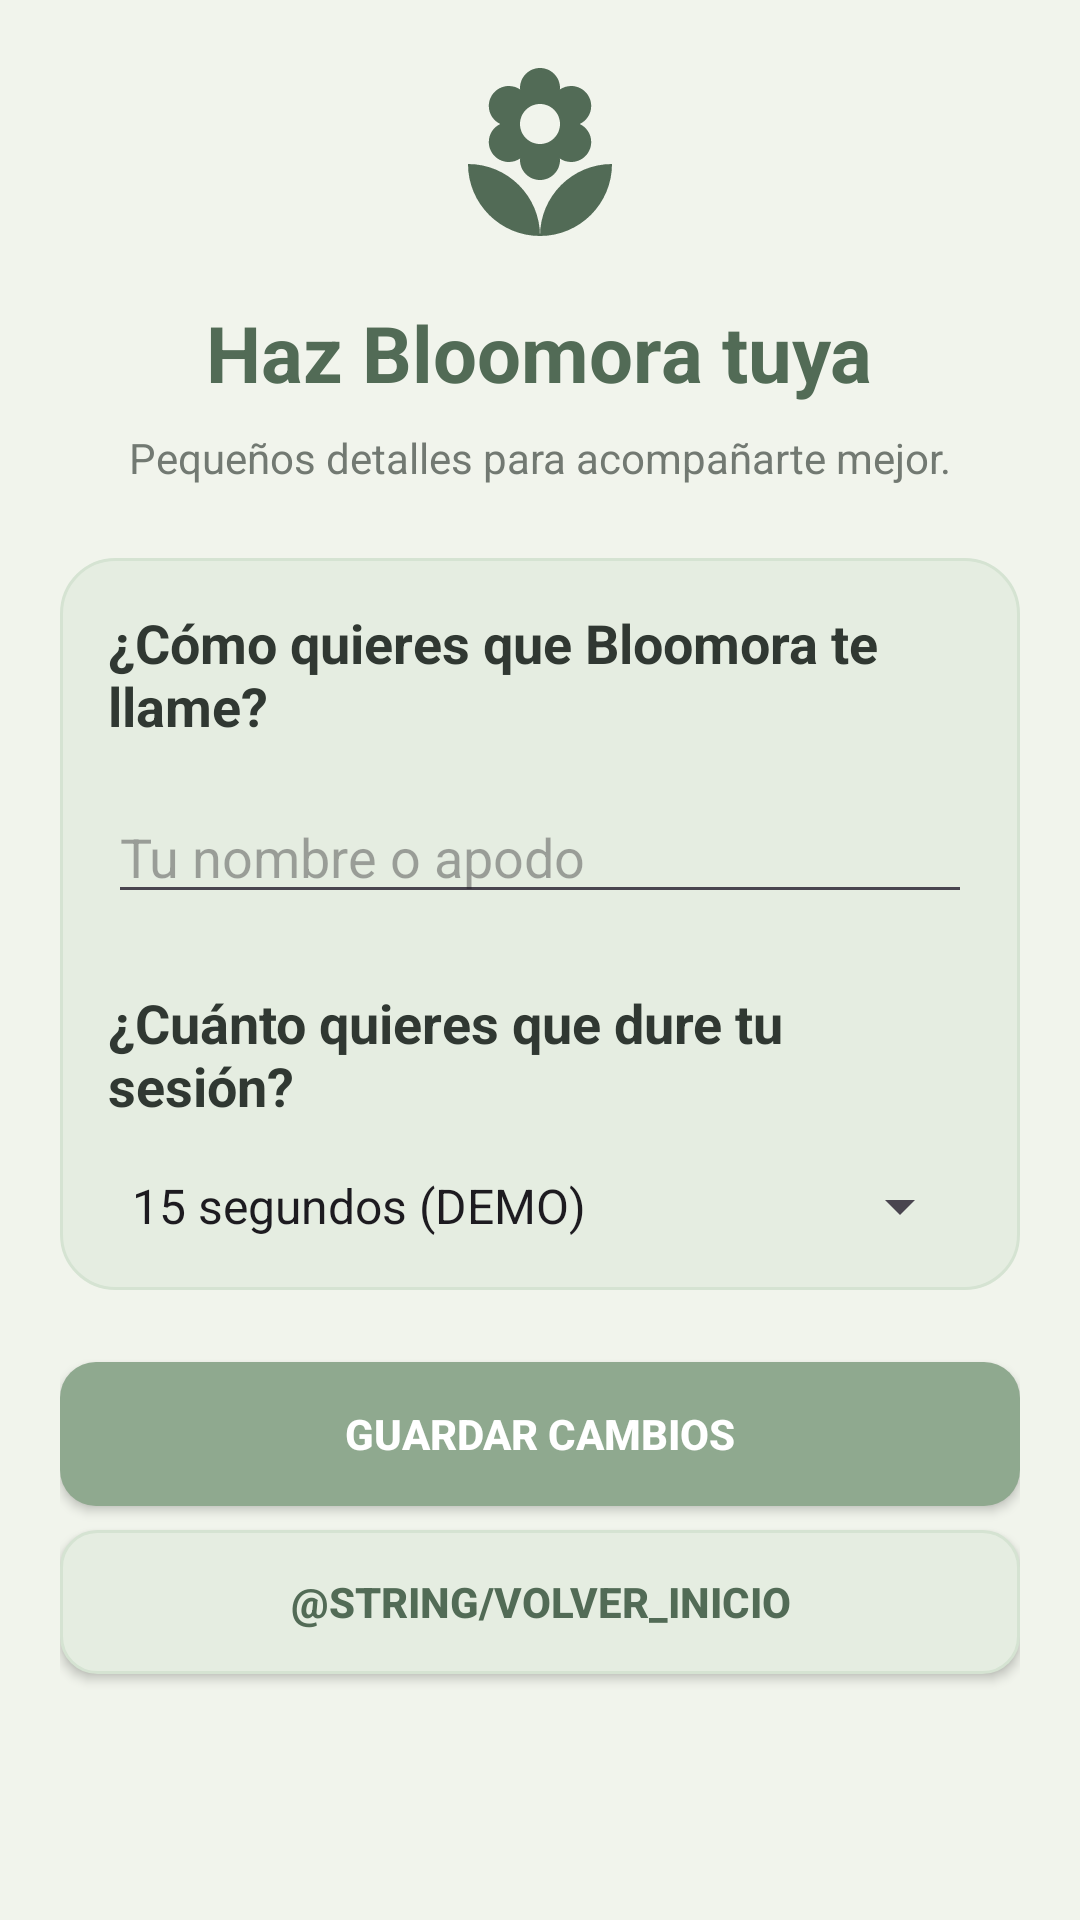

Layout XML and referenced resources for this Android screen:
<!-- AndroidManifest.xml: application theme Theme.Bloomora -->
<!-- res/layout/activity_personalizacion.xml -->
<?xml version="1.0" encoding="utf-8"?>
<ScrollView
    xmlns:android="http://schemas.android.com/apk/res/android"
    xmlns:app="http://schemas.android.com/apk/res-auto"
    android:id="@+id/main"
    android:layout_width="match_parent"
    android:layout_height="match_parent"
    android:background="@color/fondo_jardin"
    android:fillViewport="true">

    <LinearLayout
        android:layout_width="match_parent"
        android:layout_height="wrap_content"
        android:orientation="vertical"
        android:padding="@dimen/margen_pantalla">

        
        <ImageView
            android:layout_width="@dimen/tamano_logo"
            android:layout_height="@dimen/tamano_logo"
            android:layout_gravity="center_horizontal"
            android:contentDescription="@string/descripcion_logo"
            android:src="@drawable/logo_bloomora" />

        
        <TextView
            android:layout_width="wrap_content"
            android:layout_height="wrap_content"
            android:layout_gravity="center_horizontal"
            android:layout_marginTop="@dimen/espaciado_medio"
            android:text="@string/titulo_personalizacion"
            android:textColor="@color/verde_oscuro"
            android:textSize="@dimen/texto_titulo"
            android:textStyle="bold" />

        <TextView
            android:layout_width="match_parent"
            android:layout_height="wrap_content"
            android:layout_marginTop="@dimen/espaciado_pequeno"
            android:gravity="center"
            android:text="@string/subtitulo_personalizacion"
            android:textColor="@color/texto_secundario"
            android:textSize="@dimen/texto_normal" />

        
        <LinearLayout
            android:layout_width="match_parent"
            android:layout_height="wrap_content"
            android:layout_marginTop="@dimen/espaciado_grande"
            android:background="@drawable/bg_tarjeta"
            android:orientation="vertical"
            android:padding="@dimen/relleno_tarjeta">

            <TextView
                android:layout_width="wrap_content"
                android:layout_height="wrap_content"
                android:text="@string/como_llamarte"
                android:textColor="@color/texto_principal"
                android:textSize="@dimen/texto_subtitulo"
                android:textStyle="bold" />

            <EditText
                android:id="@+id/etNombreUsuario"
                android:layout_width="match_parent"
                android:layout_height="wrap_content"
                android:layout_marginTop="@dimen/espaciado_medio"
                android:hint="@string/pista_nombre"
                android:inputType="textPersonName"
                android:maxLines="1" />

            <TextView
                android:layout_width="wrap_content"
                android:layout_height="wrap_content"
                android:layout_marginTop="@dimen/espaciado_grande"
                android:text="@string/tiempo_enfoque"
                android:textColor="@color/texto_principal"
                android:textSize="@dimen/texto_subtitulo"
                android:textStyle="bold" />

            <Spinner
                android:id="@+id/spDuracion"
                android:layout_width="match_parent"
                android:layout_height="wrap_content"
                android:layout_marginTop="@dimen/espaciado_medio"
                android:entries="@array/duraciones_enfoque" />

        </LinearLayout>

        
        <androidx.appcompat.widget.AppCompatButton
            android:id="@+id/btnGuardarPersonalizacion"
            android:layout_width="match_parent"
            android:layout_height="wrap_content"
            android:layout_marginTop="@dimen/espaciado_grande"
            android:background="@drawable/bg_boton_principal"
            android:text="@string/guardar_personalizacion"
            android:textColor="@color/blanco"
            android:textStyle="bold"
            app:backgroundTint="@null" />

        
        <androidx.appcompat.widget.AppCompatButton
            android:id="@+id/btnVolver"
            android:layout_width="match_parent"
            android:layout_height="wrap_content"
            android:layout_marginTop="@dimen/espaciado_pequeno"
            android:layout_marginBottom="@dimen/espaciado_grande"
            android:background="@drawable/bg_boton_secundario"
            android:text="@string/volver_inicio"
            android:textColor="@color/verde_oscuro"
            android:textStyle="bold"
            app:backgroundTint="@null" />

    </LinearLayout>

</ScrollView>
<!-- resources referenced by this layout -->
<resources>
  <string-array name="duraciones_enfoque">
          <item>15 segundos (DEMO)</item>
          <item>15 minutos</item>
          <item>25 minutos</item>
          <item>45 minutos</item>
          <item>60 minutos</item>
      </string-array>
  <color name="blanco">#FFFFFF</color>
  <color name="fondo_jardin">#F1F4EC</color>
  <color name="texto_principal">#303832</color>
  <color name="texto_secundario">#727972</color>
  <color name="verde_oscuro">#526B56</color>
  <dimen name="espaciado_grande">24dp</dimen>
  <dimen name="espaciado_medio">16dp</dimen>
  <dimen name="espaciado_pequeno">8dp</dimen>
  <dimen name="margen_pantalla">20dp</dimen>
  <dimen name="relleno_tarjeta">16dp</dimen>
  <dimen name="tamano_logo">64dp</dimen>
  <dimen name="texto_normal">14sp</dimen>
  <dimen name="texto_subtitulo">18sp</dimen>
  <dimen name="texto_titulo">26sp</dimen>
  <!-- drawable bg_tarjeta (drawable) -->
  <?xml version="1.0" encoding="utf-8"?>
  <shape
      xmlns:android="http://schemas.android.com/apk/res/android"
      android:shape="rectangle">
  
      <solid android:color="@color/superficie_jardin" />
  
      <corners android:radius="@dimen/radio_borde_medio" />
  
      <stroke
          android:width="1dp"
          android:color="@color/verde_claro" />
  
  </shape>
  <!-- drawable logo_bloomora (drawable) -->
  <vector xmlns:android="http://schemas.android.com/apk/res/android" android:height="24dp" android:tint="#526B56" android:viewportHeight="24" android:viewportWidth="24" android:width="24dp">
        
      <path android:fillColor="@android:color/white" android:pathData="M12,22c4.97,0 9,-4.03 9,-9 -4.97,0 -9,4.03 -9,9zM5.6,10.25c0,1.38 1.12,2.5 2.5,2.5 0.53,0 1.01,-0.16 1.42,-0.44l-0.02,0.19c0,1.38 1.12,2.5 2.5,2.5s2.5,-1.12 2.5,-2.5l-0.02,-0.19c0.4,0.28 0.89,0.44 1.42,0.44 1.38,0 2.5,-1.12 2.5,-2.5 0,-1 -0.59,-1.85 -1.43,-2.25 0.84,-0.4 1.43,-1.25 1.43,-2.25 0,-1.38 -1.12,-2.5 -2.5,-2.5 -0.53,0 -1.01,0.16 -1.42,0.44l0.02,-0.19C14.5,2.12 13.38,1 12,1S9.5,2.12 9.5,3.5l0.02,0.19c-0.4,-0.28 -0.89,-0.44 -1.42,-0.44 -1.38,0 -2.5,1.12 -2.5,2.5 0,1 0.59,1.85 1.43,2.25 -0.84,0.4 -1.43,1.25 -1.43,2.25zM12,5.5c1.38,0 2.5,1.12 2.5,2.5s-1.12,2.5 -2.5,2.5S9.5,9.38 9.5,8s1.12,-2.5 2.5,-2.5zM3,13c0,4.97 4.03,9 9,9 0,-4.97 -4.03,-9 -9,-9z"/>
      
  </vector>
  <string name="como_llamarte">¿Cómo quieres que Bloomora te llame?</string>
  <string name="descripcion_logo">Logo de Bloomora</string>
  <string name="guardar_personalizacion">Guardar cambios</string>
  <string name="pista_nombre">Tu nombre o apodo</string>
  <string name="subtitulo_personalizacion">Pequeños detalles para acompañarte mejor.</string>
  <string name="tiempo_enfoque">¿Cuánto quieres que dure tu sesión?</string>
  <string name="titulo_personalizacion">Haz Bloomora tuya</string>
  <style name="Theme.Bloomora" parent="Base.Theme.Bloomora" />
  <dimen name="radio_borde_pequeno">12dp</dimen>
  <color name="verde_principal">#8FA98F</color>
  <color name="verde_claro">#D5E3D2</color>
  <color name="superficie_jardin">#E5EDE1</color>
  <dimen name="radio_borde_medio">18dp</dimen>
  <style name="Base.Theme.Bloomora" parent="Theme.Material3.DayNight.NoActionBar">
  
          <item name="colorPrimary">@color/verde_principal</item>
          <item name="colorOnPrimary">@color/blanco</item>
  
          <item name="colorSecondary">@color/lavanda</item>
  
          <item name="android:windowBackground">@color/fondo_jardin</item>
          <item name="android:navigationBarColor">@color/fondo_jardin</item>
  
      </style>
  <color name="lavanda">#D8D0E8</color>
</resources>
